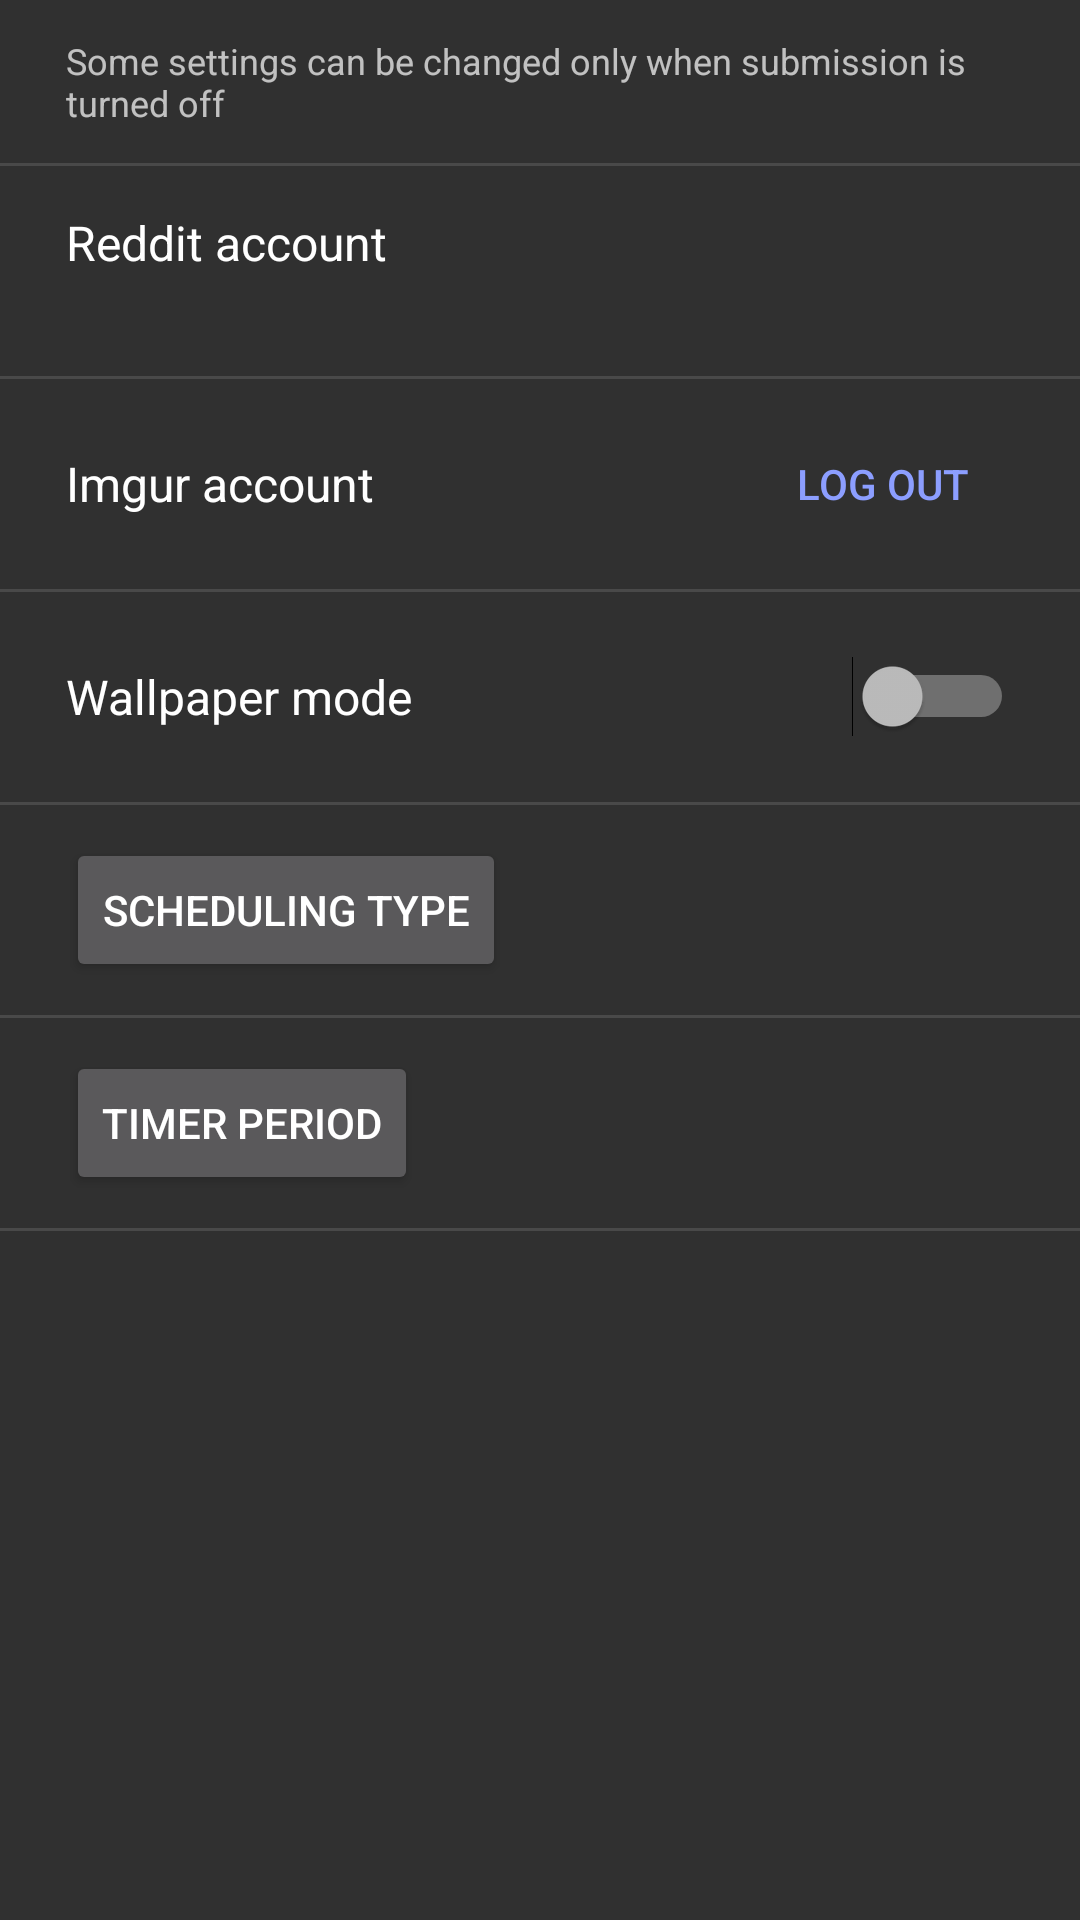

Android layout source for this screen:
<!-- AndroidManifest.xml: application theme AppTheme -->
<!-- res/layout/fragment_settings.xml -->
<?xml version="1.0" encoding="utf-8"?>
<ScrollView
    xmlns:android="http://schemas.android.com/apk/res/android"
    xmlns:tools="http://schemas.android.com/tools"
    android:layout_width="match_parent"
    android:layout_height="match_parent"
    >

    <LinearLayout
        android:layout_width="match_parent"
        android:layout_height="wrap_content"
        android:orientation="vertical"
        >
        
        <TextView
            android:id="@+id/explanation_view"
            android:layout_width="match_parent"
            android:layout_height="wrap_content"
            android:text="@string/explanation"
            android:textSize="12sp"
            android:layout_marginStart="22dp"
            android:layout_marginEnd="22dp"
            android:layout_marginTop="12dp"
            android:layout_marginBottom="12dp"
            />

        <View
            android:id="@+id/explanation_divider"
            style="@style/divider"
            />

        <LinearLayout
            android:layout_width="match_parent"
            android:layout_height="70dp"
            android:gravity="center_vertical"
            >
            
            <LinearLayout
                android:layout_width="0dp"
                android:layout_weight="1"
                android:layout_height="wrap_content"
                android:layout_marginStart="22dp"
                android:gravity="center_vertical"
                android:orientation="vertical"
                >

                <TextView
                    android:layout_width="wrap_content"
                    android:layout_height="wrap_content"
                    android:text="@string/reddit_account"
                    android:textColor="@android:color/primary_text_dark"
                    android:textSize="16sp"
                    />

                <TextView
                    android:id="@+id/reddit_account_name"
                    android:layout_width="wrap_content"
                    android:layout_height="wrap_content"
                    tools:text="/u/randomName"
                    android:textColor="#999"
                    android:textSize="14sp"
                    />
                
            </LinearLayout>

            <Button
                android:id="@+id/reddit_toggle"
                style="@style/Widget.AppCompat.Button.Borderless.Colored"
                android:layout_width="wrap_content"
                android:layout_height="wrap_content"
                android:layout_marginEnd="14dp"
                tools:text="@string/log_out"
                />

        </LinearLayout>
        
        
            
            
            
            

            
                
                
                
                
                
                
                

            
                
                
                
                
                
                
                
            
        

        <View style="@style/divider"/>

        <RelativeLayout
            android:id="@+id/imgur_account_setting"
            android:layout_width="match_parent"
            android:layout_height="70dp"
            >

            <TextView
                android:layout_width="wrap_content"
                android:layout_height="wrap_content"
                android:layout_alignParentStart="true"
                android:layout_centerVertical="true"
                android:layout_marginStart="22dp"
                android:text="@string/imgur_account"
                android:textColor="@android:color/primary_text_dark"
                android:textSize="16sp" />

            <Button
                android:id="@+id/imgur_toggle"
                style="@style/Widget.AppCompat.Button.Borderless.Colored"
                android:layout_width="wrap_content"
                android:layout_height="wrap_content"
                android:layout_alignParentEnd="true"
                android:layout_centerVertical="true"
                android:layout_marginEnd="22dp"
                android:text="@string/log_out" />

        </RelativeLayout>

        <View
            android:id="@+id/imgur_account_setting_divider"
            style="@style/divider"
            />

        <RelativeLayout
            android:id="@+id/wallpaper_mode_setting"
            android:layout_width="match_parent"
            android:layout_height="70dp"
            >

            <TextView
                android:layout_width="wrap_content"
                android:layout_height="wrap_content"
                android:layout_alignParentStart="true"
                android:layout_centerVertical="true"
                android:layout_marginStart="22dp"
                android:text="@string/wallpaper_mode"
                android:textColor="@android:color/primary_text_dark"
                android:textSize="16sp" />

            <Switch
                android:id="@+id/wallpaper_mode_switch"
                android:layout_width="wrap_content"
                android:layout_height="wrap_content"
                android:layout_alignParentEnd="true"
                android:layout_centerVertical="true"
                android:layout_marginEnd="22dp"
                />

        </RelativeLayout>

        <View
            android:id="@+id/wallpaper_mode_setting_divider"
            style="@style/divider"
            />

        <RelativeLayout
            android:id="@+id/scheduling_type_setting"
            android:layout_width="match_parent"
            android:layout_height="70dp"
            >

            <Button
                android:id="@+id/scheduling_type_button"
                android:layout_width="wrap_content"
                android:layout_height="wrap_content"
                android:layout_alignParentStart="true"
                android:layout_centerVertical="true"
                android:layout_marginStart="22dp"
                android:text="@string/scheduling_type"
                />

        </RelativeLayout>

        <View
            android:id="@+id/scheduling_type_setting_divider"
            style="@style/divider"
            />

        <RelativeLayout
            android:id="@+id/timer_period_setting"
            android:layout_width="match_parent"
            android:layout_height="70dp"
            >

            <Button
                android:id="@+id/timer_period_button"
                android:layout_width="wrap_content"
                android:layout_height="wrap_content"
                android:layout_alignParentStart="true"
                android:layout_centerVertical="true"
                android:layout_marginStart="22dp"
                android:text="@string/timer_period"
                />

        </RelativeLayout>

        <View
            android:id="@+id/timer_period_setting_divider"
            style="@style/divider"
            />

    </LinearLayout>

</ScrollView>
<!-- resources referenced by this layout -->
<resources>
  <string name="explanation">Some settings can be changed only when submission is turned off</string>
  <string name="imgur_account">Imgur account</string>
  <string name="log_out">Log out</string>
  <string name="reddit_account">Reddit account</string>
  <string name="scheduling_type">Scheduling Type</string>
  <string name="timer_period">Timer period</string>
  <string name="wallpaper_mode">Wallpaper mode</string>
  <style name="divider">
          <item name="android:layout_width">match_parent</item>
          <item name="android:layout_height">1dp</item>
          <item name="android:background">@color/dividerColor</item>
      </style>
  <style name="AppTheme" parent="Base.Theme.AppCompat">
          <item name="colorAccent">@color/colorAccent</item>
      </style>
  <color name="dividerColor">#1fffffff</color>
  <color name="colorAccent">#8c9eff</color>
</resources>
